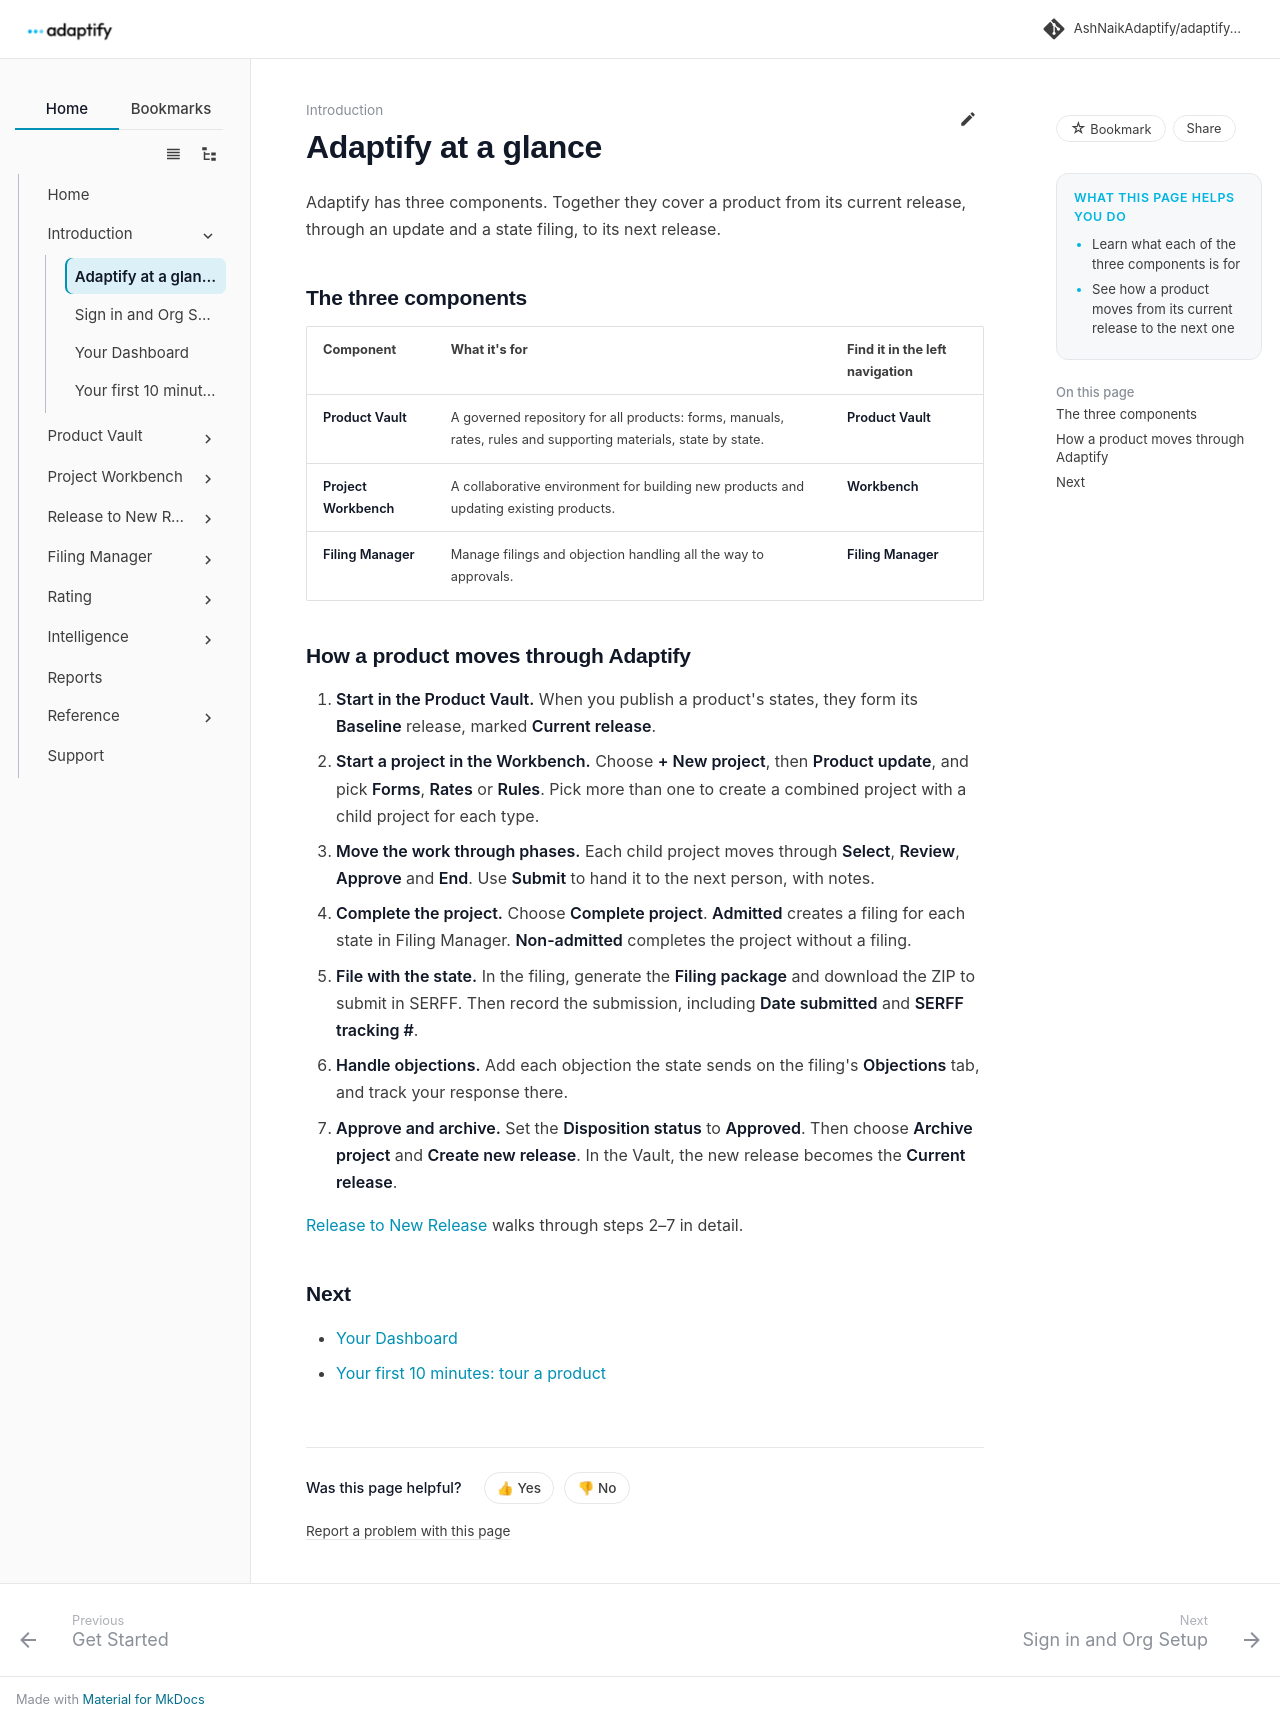

repository: AshNaikAdaptify/adaptify-docs · page: get-started/components/index.html · generator: mkdocs

---
title: Adaptify at a glance
audience: external
goals:
  - Learn what each of the three components is for
  - See how a product moves from its current release to the next one
video: ""
---

# Adaptify at a glance

Adaptify has three components. Together they cover a product from its current release, through an update and a state filing, to its next release.

## The three components

| Component | What it's for | Find it in the left navigation |
|---|---|---|
| **Product Vault** | A governed repository for all products: forms, manuals, rates, rules and supporting materials, state by state. | **Product Vault** |
| **Project Workbench** | A collaborative environment for building new products and updating existing products. | **Workbench** |
| **Filing Manager** | Manage filings and objection handling all the way to approvals. | **Filing Manager** |

## How a product moves through Adaptify

1. **Start in the Product Vault.** When you publish a product's states, they form its **Baseline** release, marked **Current release**.
2. **Start a project in the Workbench.** Choose **+ New project**, then **Product update**, and pick **Forms**, **Rates** or **Rules**. Pick more than one to create a combined project with a child project for each type.
3. **Move the work through phases.** Each child project moves through **Select**, **Review**, **Approve** and **End**. Use **Submit** to hand it to the next person, with notes.
4. **Complete the project.** Choose **Complete project**. **Admitted** creates a filing for each state in Filing Manager. **Non-admitted** completes the project without a filing.
5. **File with the state.** In the filing, generate the **Filing package** and download the ZIP to submit in SERFF. Then record the submission, including **Date submitted** and **SERFF tracking #**.
6. **Handle objections.** Add each objection the state sends on the filing's **Objections** tab, and track your response there.
7. **Approve and archive.** Set the **Disposition status** to **Approved**. Then choose **Archive project** and **Create new release**. In the Vault, the new release becomes the **Current release**.

[Release to New Release](../release-to-new-release/index.md) walks through steps 2–7 in detail.

## Next

- [Your Dashboard](dashboard.md)
- [Your first 10 minutes: tour a product](quickstart.md)
